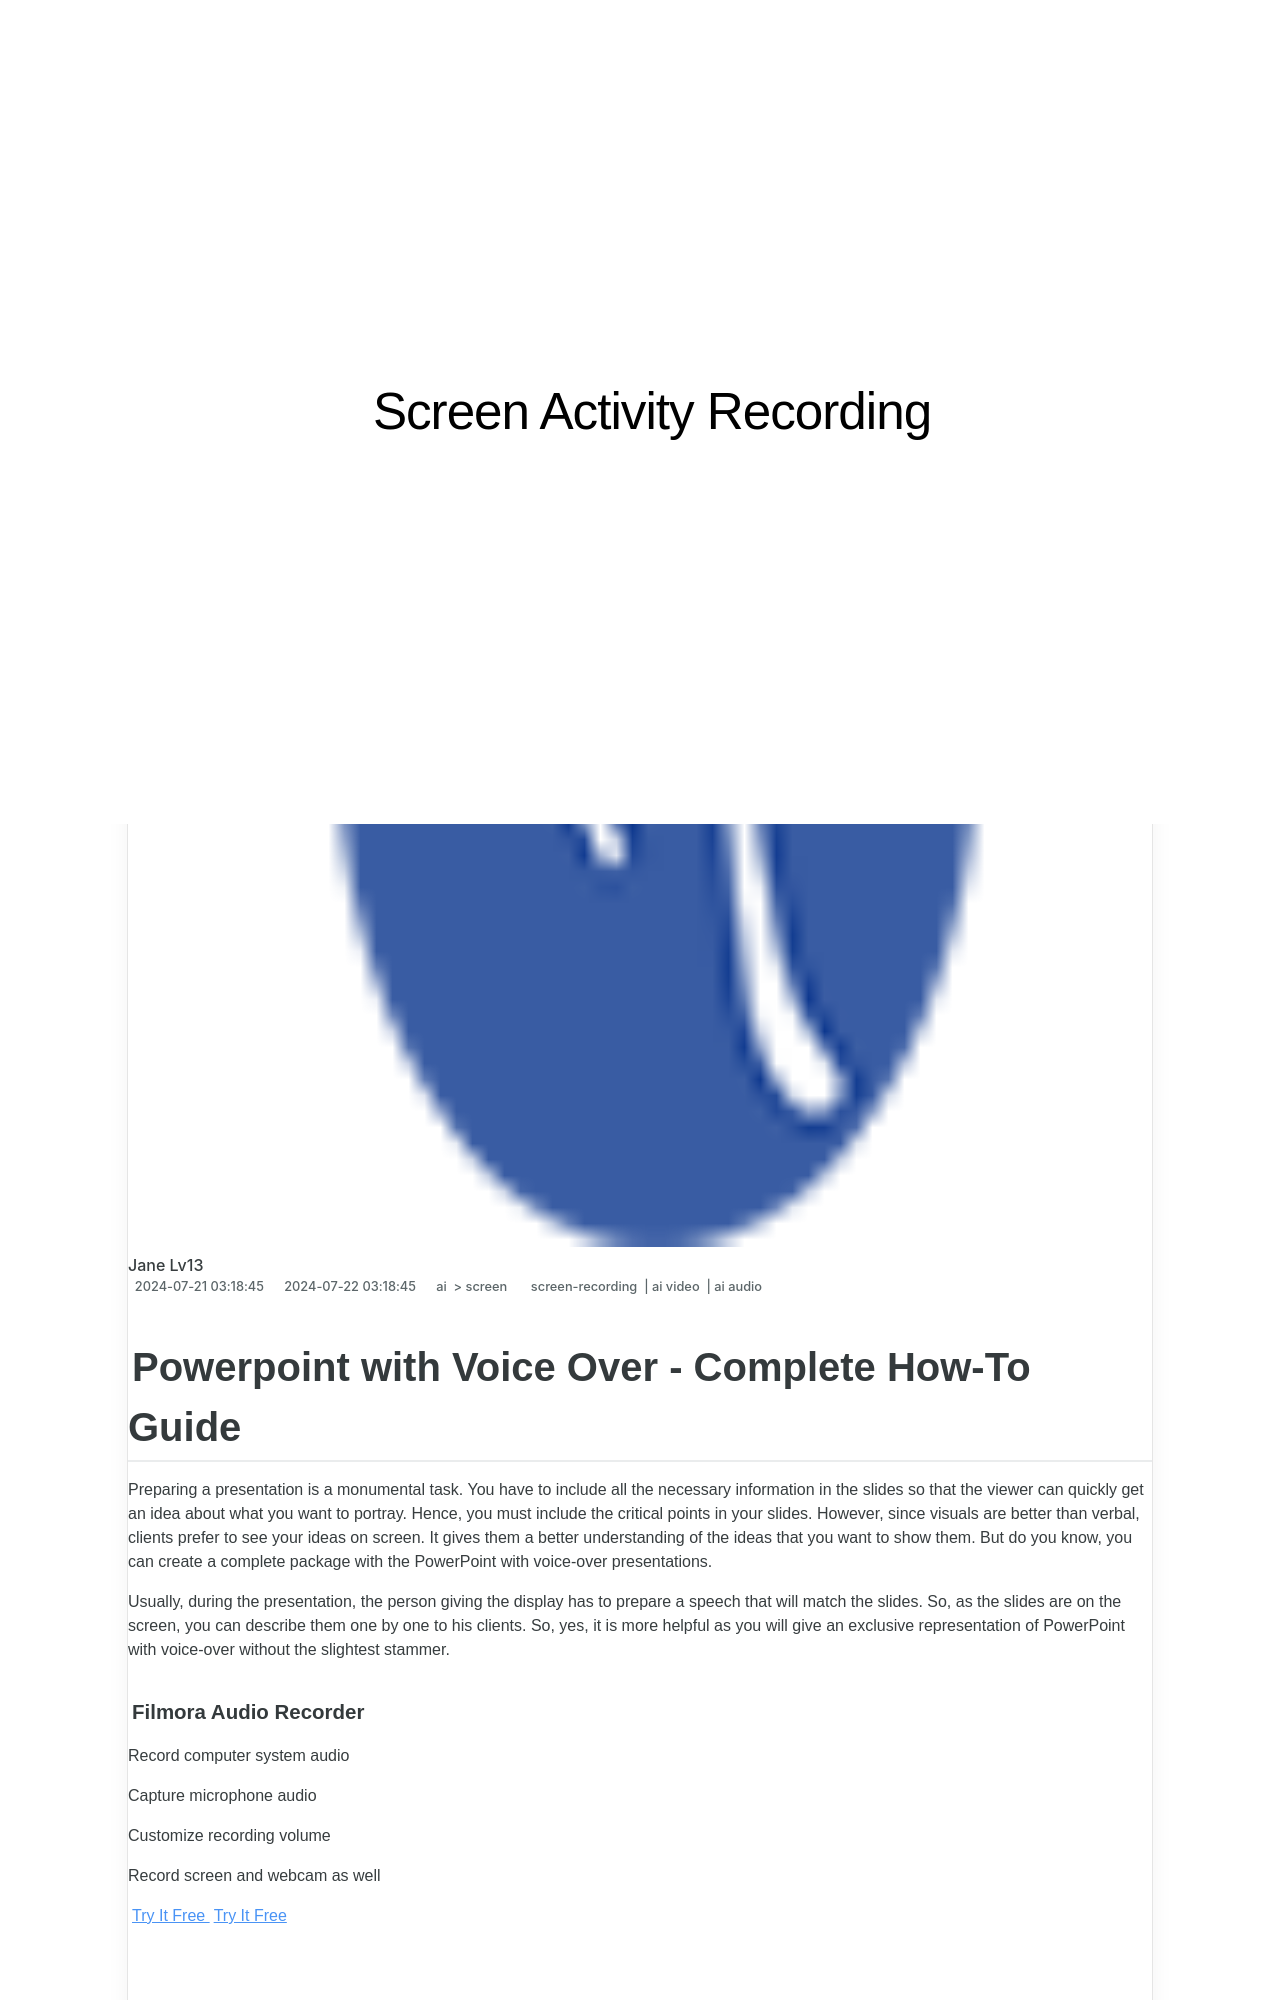

repository: techidaily/site-screen-activity-recording · page: powerpoint-with-voice-over-complete-how-to-guide/index.html · generator: jekyll

---
title: "\"Powerpoint with Voice Over - Complete How-To Guide\""
date: 2024-07-21T03:18:45.070Z
updated: 2024-07-22T03:18:45.070Z
tags: 
  - screen-recording
  - ai video
  - ai audio
categories: 
  - ai
  - screen
description: "\"This Article Describes Powerpoint with Voice Over - Complete How-To Guide\""
excerpt: "\"This Article Describes Powerpoint with Voice Over - Complete How-To Guide\""
keywords: "\"PPT Voiceover Guide,PowerPoint Speaking Tips,Voice Over Presentation,Howto PPT VoiceOver,Mastering PPT Audio,PPT Speech Training,PPT Voice-Overs Step\""
thumbnail: https://thmb.techidaily.com/c3ecdd732aca091f9e06be3caec567f3fcd17c056bf2dd14982465e8c7b5b6a1.jpg
---

## Powerpoint with Voice Over - Complete How-To Guide

Preparing a presentation is a monumental task. You have to include all the necessary information in the slides so that the viewer can quickly get an idea about what you want to portray. Hence, you must include the critical points in your slides. However, since visuals are better than verbal, clients prefer to see your ideas on screen. It gives them a better understanding of the ideas that you want to show them. But do you know, you can create a complete package with the PowerPoint with voice-over presentations.

Usually, during the presentation, the person giving the display has to prepare a speech that will match the slides. So, as the slides are on the screen, you can describe them one by one to his clients. So, yes, it is more helpful as you will give an exclusive representation of PowerPoint with voice-over without the slightest stammer.

##### Filmora Audio Recorder

Record computer system audio

Capture microphone audio

Customize recording volume

Record screen and webcam as well

[Try It Free](https://tools.techidaily.com/wondershare/filmora/download/) [Try It Free](https://tools.techidaily.com/wondershare/filmora/download/)
